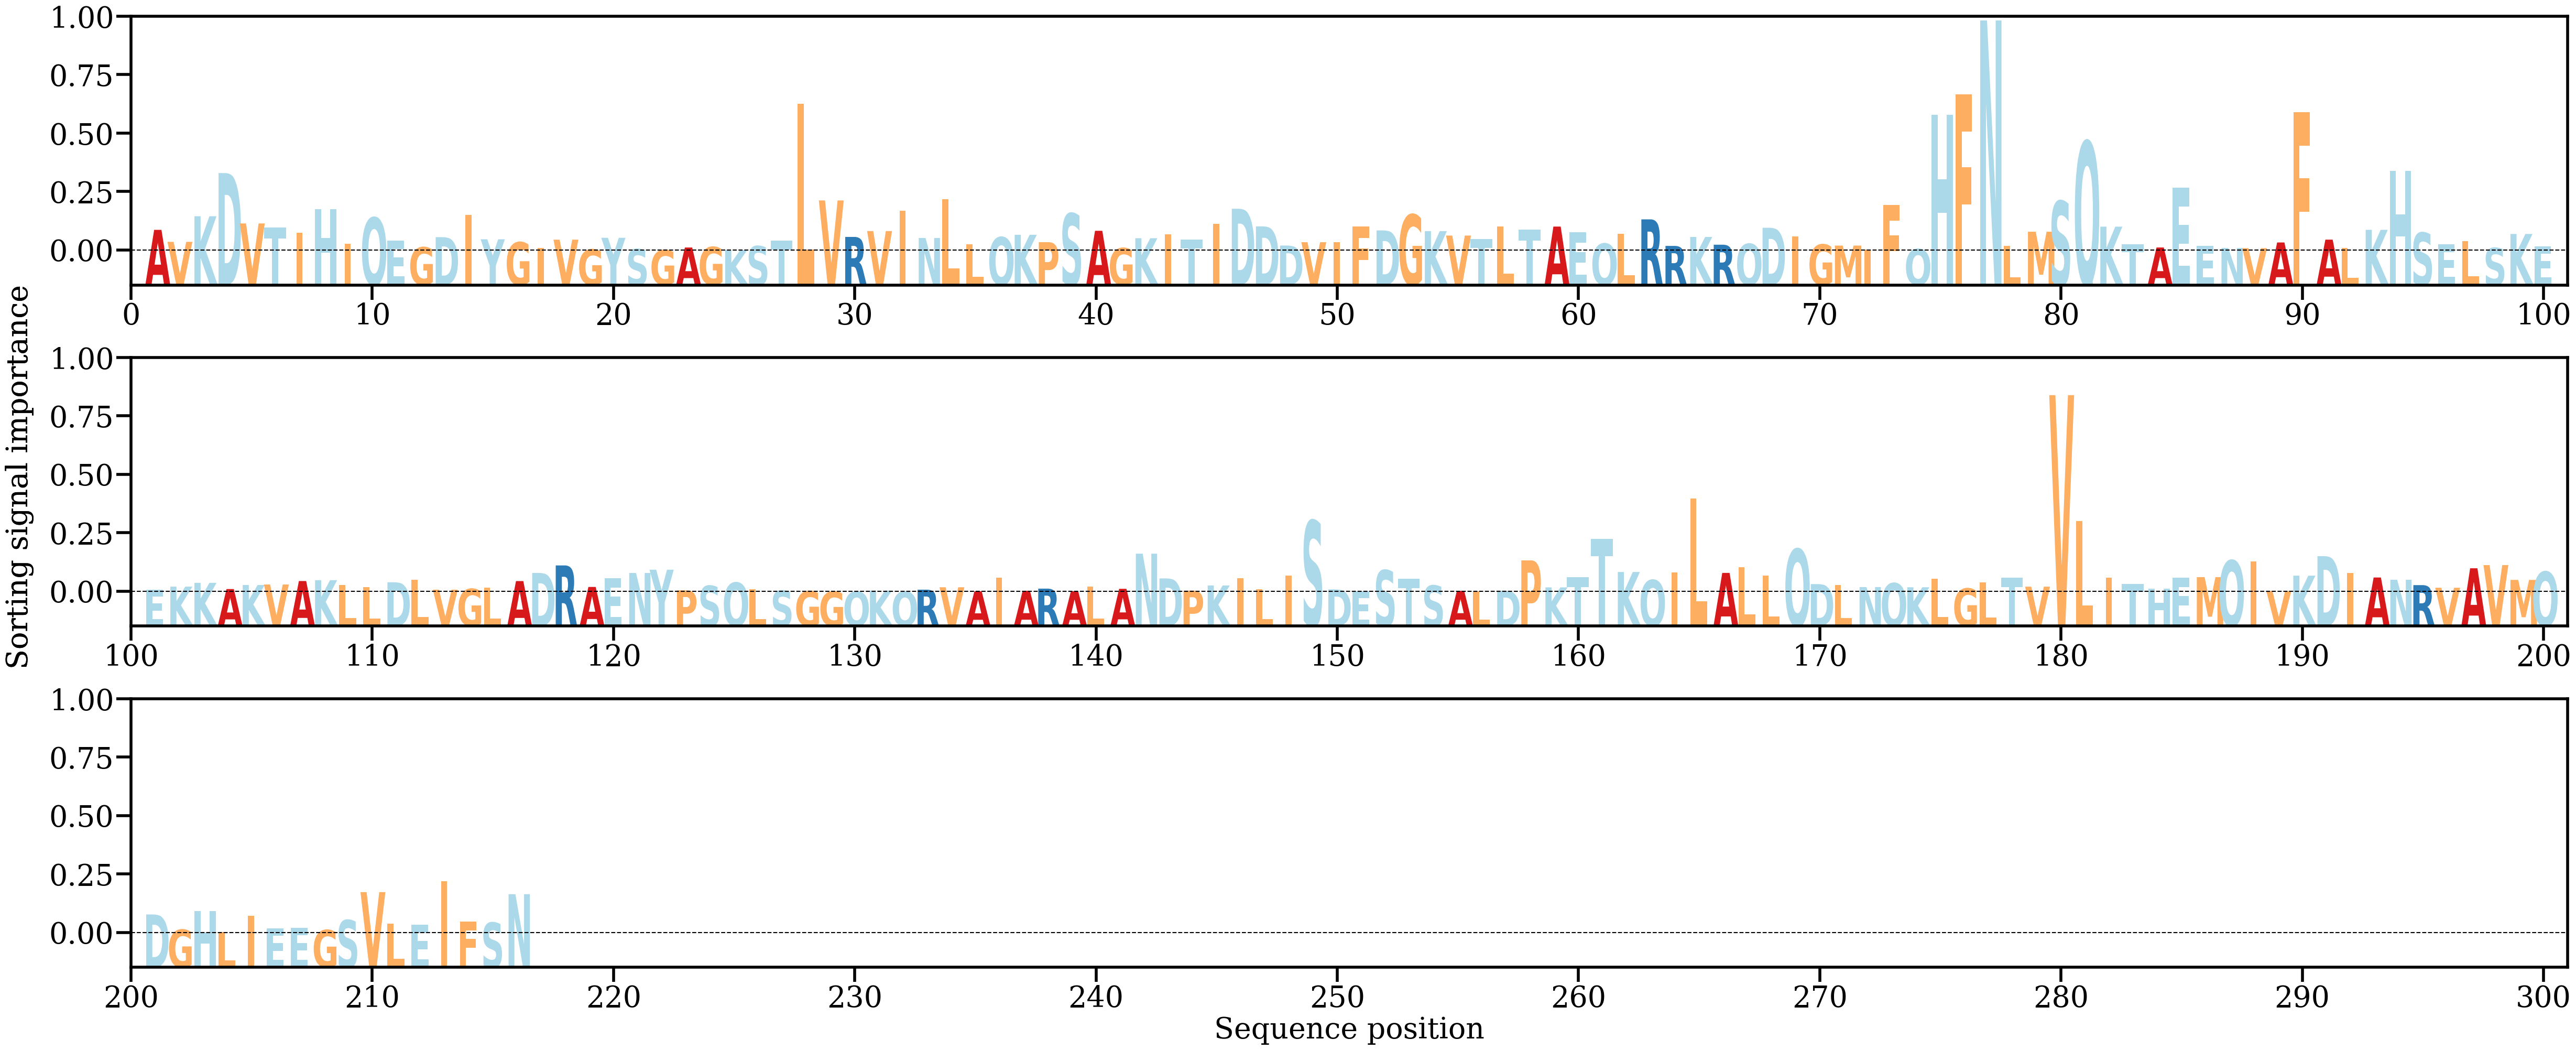

The data file committed next to this chart (first rows):
AA, Alpha
A, [0.00484354]
V, [0.00203173]
K, [0.0080377]
D, [0.01815821]
V, [0.00634863]
T, [0.00542718]
I, [0.00418744]
H, [0.0096676]
I, [0.0016301]
Q, [0.00771172]
E, [0.00234092]
G, [0.00076474]
D, [0.00313093]
I, [0.00828577]
Y, [0.00263291]
G, [0.00194267]
I, [0.00063542]
V, [0.00254629]
G, [0.00024535]
Y, [0.00298233]
S, [0.00032408]
G, [0.00011285]
A, [0.00070698]
G, [0.00083112]
K, [0.00011363]
S, [0.00103184]
T, [0.00228764]
L, [0.03435127]
V, [0.0117444]
R, [0.00318777]
V, [0.00456332]
I, [0.00938658]
N, [0.00294241]
L, [0.01204154]
L, [0.00145486]
Q, [0.00312921]
K, [0.00369112]
P, [0.00195308]
S, [0.00868483]
A, [0.00462577]
G, [0.00056485]
K, [0.00288286]
I, [0.00375413]
T, [0.00259696]
I, [0.00628623]
D, [0.0097924]
D, [0.0056622]
D, [0.00116447]
V, [0.00194732]
I, [0.00197964]
F, [0.00564489]
D, [0.00471428]
G, [0.00842144]
K, [0.00455024]
V, [0.00350554]
T, [0.00264952]
L, [0.0056527]
T, [0.00490275]
A, [0.00561579]
E, [0.00426518]
... 156 more rows
